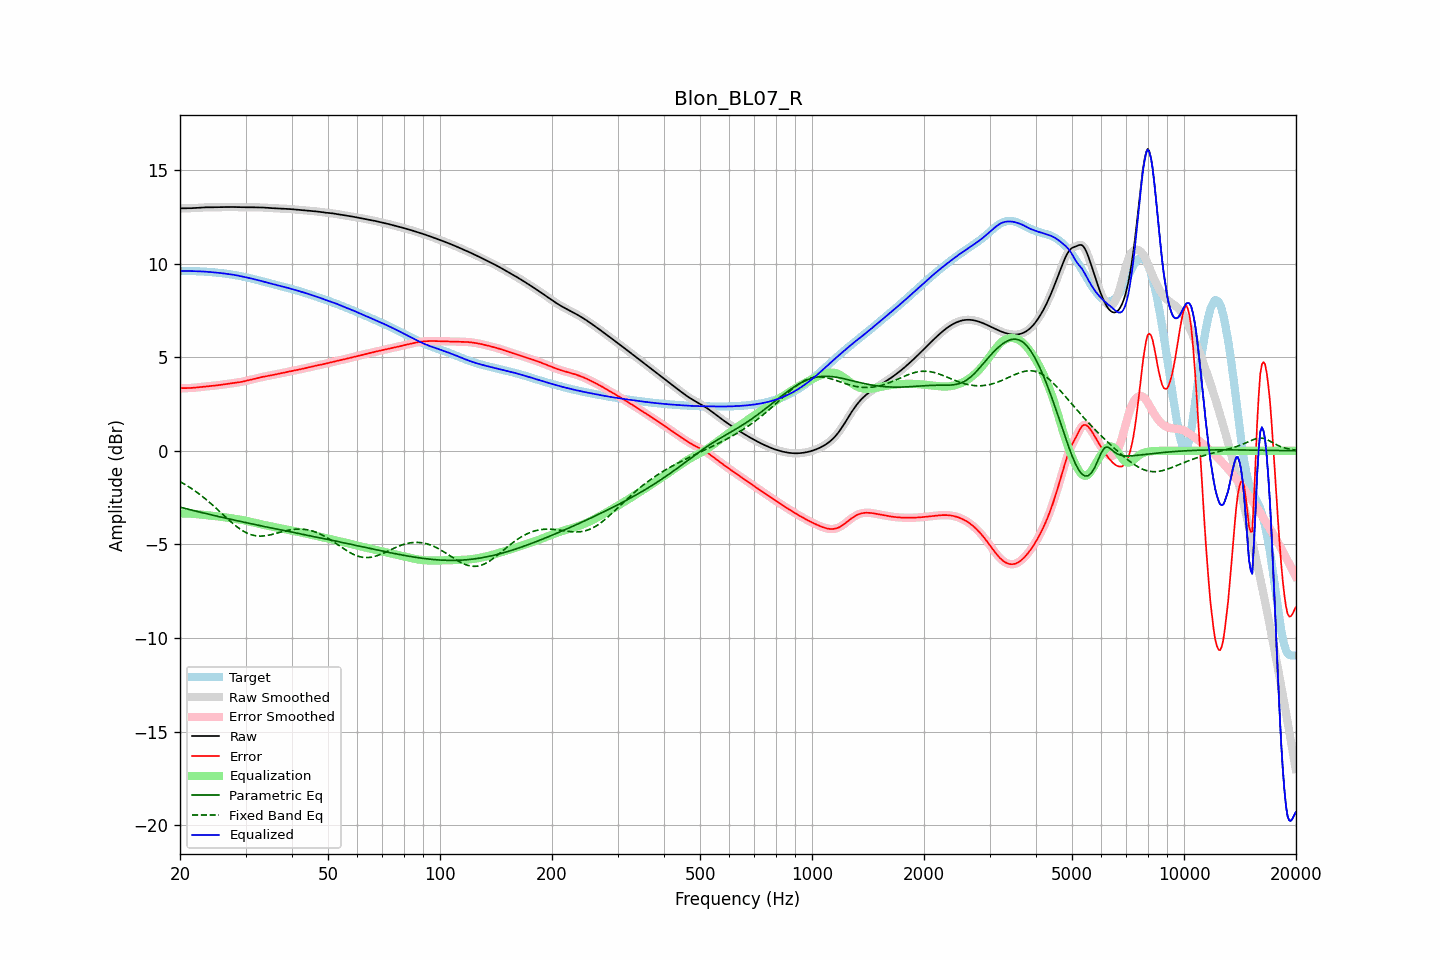

The file beside this chart, header and first rows:
frequency, raw, error, smoothed, error_smoothed, equalization, parametric_eq, fixed_band_eq, equalized_raw, equalized_smoothed, target
20.00, 12.94, 3.34, 12.94, 3.34, -3.35, -3.01, -1.65, 9.60, 9.60, 9.60
20.20, 12.94, 3.34, 12.94, 3.34, -3.34, -3.03, -1.69, 9.60, 9.60, 9.60
20.40, 12.94, 3.34, 12.94, 3.34, -3.34, -3.05, -1.74, 9.60, 9.60, 9.60
20.61, 12.95, 3.34, 12.95, 3.35, -3.34, -3.07, -1.79, 9.60, 9.60, 9.60
20.81, 12.95, 3.35, 12.95, 3.35, -3.35, -3.10, -1.84, 9.60, 9.60, 9.60
21.02, 12.95, 3.35, 12.95, 3.35, -3.35, -3.12, -1.89, 9.60, 9.60, 9.60
21.23, 12.95, 3.35, 12.95, 3.35, -3.35, -3.14, -1.95, 9.60, 9.60, 9.60
21.44, 12.95, 3.36, 12.95, 3.36, -3.36, -3.16, -2.01, 9.60, 9.60, 9.60
21.66, 12.96, 3.36, 12.96, 3.36, -3.36, -3.18, -2.06, 9.59, 9.59, 9.59
21.87, 12.96, 3.37, 12.96, 3.37, -3.37, -3.20, -2.12, 9.59, 9.59, 9.59
22.09, 12.97, 3.38, 12.97, 3.38, -3.38, -3.22, -2.18, 9.59, 9.59, 9.59
22.31, 12.97, 3.39, 12.97, 3.39, -3.39, -3.24, -2.25, 9.59, 9.59, 9.59
22.54, 12.98, 3.40, 12.98, 3.40, -3.40, -3.27, -2.31, 9.58, 9.58, 9.58
22.76, 12.99, 3.41, 12.99, 3.41, -3.41, -3.29, -2.37, 9.58, 9.58, 9.58
22.99, 12.99, 3.42, 12.99, 3.42, -3.42, -3.31, -2.44, 9.57, 9.57, 9.57
23.22, 13.00, 3.43, 13.00, 3.43, -3.43, -3.33, -2.51, 9.57, 9.57, 9.57
23.45, 13.00, 3.44, 13.00, 3.44, -3.43, -3.35, -2.58, 9.56, 9.56, 9.56
23.69, 13.00, 3.44, 13.00, 3.44, -3.44, -3.37, -2.65, 9.56, 9.56, 9.56
23.92, 13.00, 3.45, 13.00, 3.45, -3.45, -3.39, -2.72, 9.55, 9.55, 9.55
24.16, 13.00, 3.46, 13.00, 3.46, -3.46, -3.41, -2.80, 9.54, 9.54, 9.54
24.40, 13.00, 3.47, 13.00, 3.47, -3.47, -3.43, -2.88, 9.53, 9.53, 9.54
24.65, 13.00, 3.48, 13.00, 3.48, -3.48, -3.45, -2.95, 9.53, 9.53, 9.53
24.89, 13.00, 3.48, 13.00, 3.48, -3.49, -3.47, -3.03, 9.52, 9.52, 9.52
25.14, 13.01, 3.49, 13.01, 3.49, -3.49, -3.49, -3.11, 9.51, 9.51, 9.51
25.39, 13.01, 3.51, 13.01, 3.51, -3.51, -3.51, -3.19, 9.50, 9.50, 9.50
25.65, 13.01, 3.52, 13.01, 3.52, -3.52, -3.53, -3.27, 9.49, 9.49, 9.49
25.91, 13.01, 3.53, 13.01, 3.53, -3.53, -3.55, -3.35, 9.48, 9.48, 9.48
26.16, 13.01, 3.54, 13.01, 3.54, -3.54, -3.57, -3.43, 9.47, 9.47, 9.47
26.43, 13.01, 3.55, 13.01, 3.55, -3.55, -3.59, -3.51, 9.46, 9.46, 9.46
26.69, 13.01, 3.56, 13.01, 3.56, -3.57, -3.61, -3.58, 9.45, 9.45, 9.45
26.96, 13.02, 3.58, 13.02, 3.58, -3.58, -3.63, -3.66, 9.44, 9.44, 9.44
27.23, 13.02, 3.59, 13.02, 3.59, -3.59, -3.65, -3.74, 9.43, 9.43, 9.43
27.50, 13.02, 3.60, 13.02, 3.60, -3.60, -3.67, -3.81, 9.42, 9.42, 9.41
27.77, 13.02, 3.62, 13.02, 3.62, -3.61, -3.69, -3.89, 9.40, 9.40, 9.40
28.05, 13.01, 3.63, 13.01, 3.63, -3.63, -3.70, -3.96, 9.39, 9.39, 9.39
28.33, 13.01, 3.64, 13.01, 3.64, -3.64, -3.72, -4.03, 9.37, 9.37, 9.37
28.62, 13.01, 3.65, 13.01, 3.65, -3.65, -3.74, -4.09, 9.35, 9.35, 9.36
28.90, 13.00, 3.66, 13.00, 3.66, -3.67, -3.76, -4.15, 9.34, 9.34, 9.34
29.19, 13.00, 3.68, 13.00, 3.68, -3.68, -3.78, -4.21, 9.32, 9.32, 9.32
29.48, 13.00, 3.69, 13.00, 3.69, -3.70, -3.80, -4.27, 9.30, 9.30, 9.30
29.78, 13.00, 3.71, 13.00, 3.71, -3.71, -3.82, -4.32, 9.29, 9.29, 9.29
30.08, 13.00, 3.73, 13.00, 3.73, -3.73, -3.84, -4.36, 9.27, 9.27, 9.27
30.38, 13.00, 3.75, 13.00, 3.75, -3.75, -3.85, -4.40, 9.25, 9.25, 9.25
30.68, 13.00, 3.77, 13.00, 3.77, -3.77, -3.87, -4.44, 9.23, 9.23, 9.23
30.99, 13.00, 3.79, 13.00, 3.79, -3.79, -3.89, -4.47, 9.21, 9.21, 9.21
31.30, 13.00, 3.81, 13.00, 3.81, -3.81, -3.91, -4.50, 9.19, 9.19, 9.19
31.61, 13.00, 3.83, 13.00, 3.83, -3.84, -3.93, -4.52, 9.16, 9.16, 9.17
31.93, 13.00, 3.85, 13.00, 3.85, -3.86, -3.94, -4.53, 9.14, 9.14, 9.14
32.24, 13.00, 3.88, 13.00, 3.88, -3.88, -3.96, -4.55, 9.12, 9.12, 9.12
32.57, 13.00, 3.90, 13.00, 3.90, -3.90, -3.98, -4.55, 9.10, 9.10, 9.10
32.89, 13.00, 3.92, 13.00, 3.92, -3.92, -4.00, -4.55, 9.08, 9.08, 9.08
33.22, 12.99, 3.94, 12.99, 3.94, -3.94, -4.02, -4.55, 9.06, 9.06, 9.05
33.55, 12.99, 3.96, 12.99, 3.96, -3.95, -4.03, -4.55, 9.03, 9.03, 9.03
33.89, 12.98, 3.97, 12.98, 3.97, -3.97, -4.05, -4.54, 9.01, 9.01, 9.01
34.23, 12.97, 3.99, 12.97, 3.99, -3.99, -4.07, -4.52, 8.99, 8.99, 8.99
34.57, 12.97, 4.00, 12.97, 4.00, -4.00, -4.09, -4.51, 8.96, 8.96, 8.96
34.92, 12.96, 4.02, 12.96, 4.02, -4.02, -4.10, -4.49, 8.94, 8.94, 8.94
35.27, 12.96, 4.04, 12.96, 4.04, -4.04, -4.12, -4.47, 8.92, 8.92, 8.92
35.62, 12.95, 4.05, 12.95, 4.05, -4.05, -4.14, -4.45, 8.90, 8.90, 8.90
35.97, 12.95, 4.07, 12.95, 4.07, -4.07, -4.16, -4.43, 8.88, 8.88, 8.88
... 635 more rows
